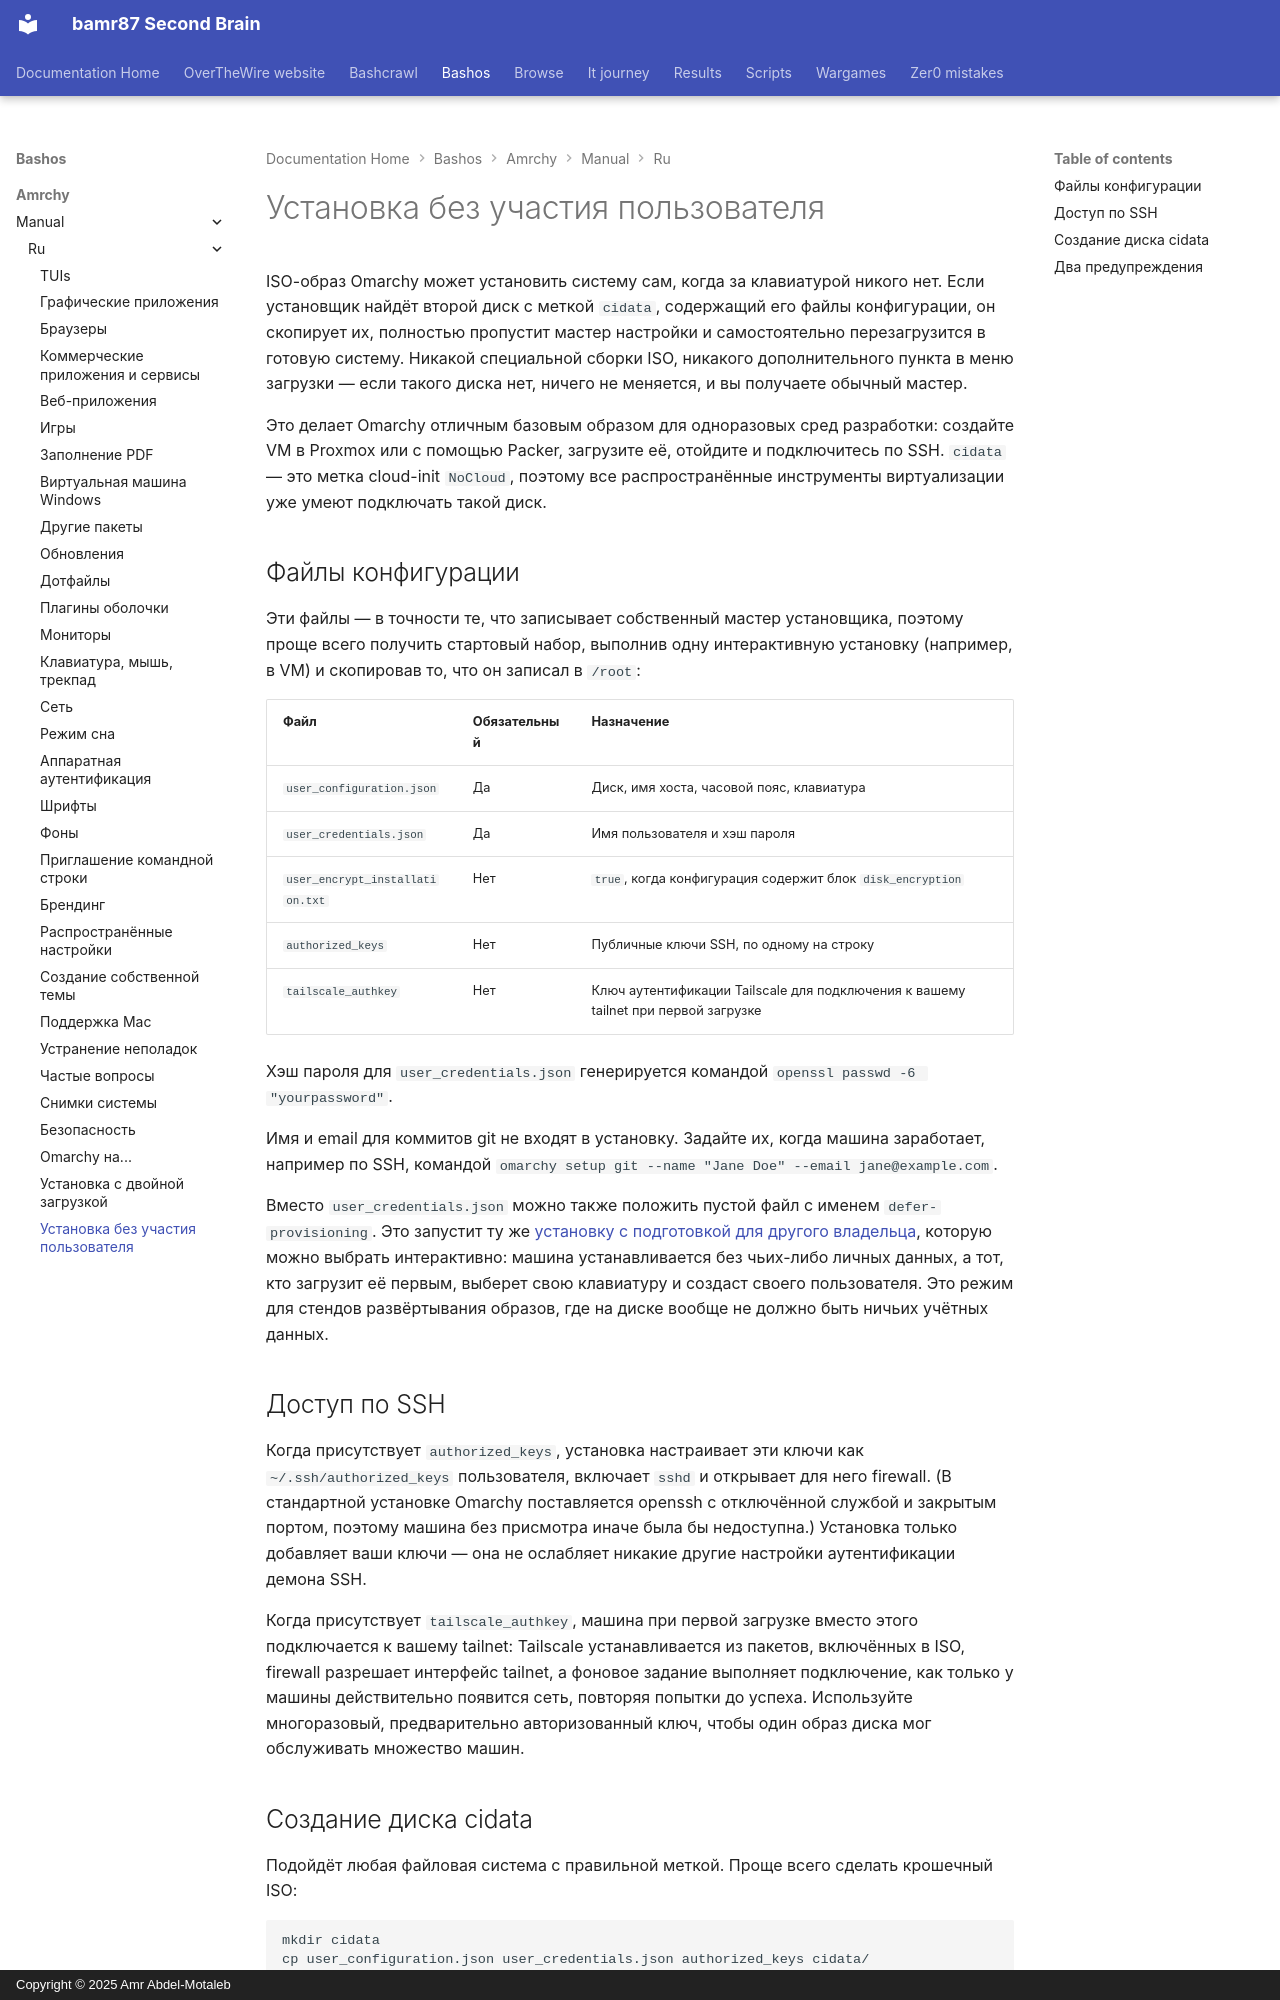

repository: bamr87/README · page: bashos/amrchy/manual/ru/51-unattended-installs/index.html · generator: mkdocs · copyright: Copyright © 2025 Amr Abdel-Motaleb

---
source_file: amrchy/manual/ru/51-unattended-installs.md
source_repo: bamr87/bashos
source_url: https://github.com/bamr87/bashos/blob/main/amrchy/manual/ru/51-unattended-installs.md
title: Установка без участия пользователя
---
# Установка без участия пользователя

ISO-образ Omarchy может установить систему сам, когда за клавиатурой никого нет. Если установщик найдёт второй диск с меткой `cidata`, содержащий его файлы конфигурации, он скопирует их, полностью пропустит мастер настройки и самостоятельно перезагрузится в готовую систему. Никакой специальной сборки ISO, никакого дополнительного пункта в меню загрузки — если такого диска нет, ничего не меняется, и вы получаете обычный мастер.

Это делает Omarchy отличным базовым образом для одноразовых сред разработки: создайте VM в Proxmox или с помощью Packer, загрузите её, отойдите и подключитесь по SSH. `cidata` — это метка cloud-init `NoCloud`, поэтому все распространённые инструменты виртуализации уже умеют подключать такой диск.

## Файлы конфигурации

Эти файлы — в точности те, что записывает собственный мастер установщика, поэтому проще всего получить стартовый набор, выполнив одну интерактивную установку (например, в VM) и скопировав то, что он записал в `/root`:

| Файл | Обязательный | Назначение |
|------|----------|---------|
| `user_configuration.json` | Да | Диск, имя хоста, часовой пояс, клавиатура |
| `user_credentials.json` | Да | Имя пользователя и хэш пароля |
| `user_encrypt_installation.txt` | Нет | `true`, когда конфигурация содержит блок `disk_encryption` |
| `authorized_keys` | Нет | Публичные ключи SSH, по одному на строку |
| `tailscale_authkey` | Нет | Ключ аутентификации Tailscale для подключения к вашему tailnet при первой загрузке |

Хэш пароля для `user_credentials.json` генерируется командой `openssl passwd -6 "yourpassword"`.

Имя и email для коммитов git не входят в установку. Задайте их, когда машина заработает, например по SSH, командой `omarchy setup git --name "Jane Doe" --email jane@example.com`.

Вместо `user_credentials.json` можно также положить пустой файл с именем `defer-provisioning`. Это запустит ту же [установку с подготовкой для другого владельца](02-getting-started.md), которую можно выбрать интерактивно: машина устанавливается без чьих-либо личных данных, а тот, кто загрузит её первым, выберет свою клавиатуру и создаст своего пользователя. Это режим для стендов развёртывания образов, где на диске вообще не должно быть ничьих учётных данных.

## Доступ по SSH

Когда присутствует `authorized_keys`, установка настраивает эти ключи как `~/.ssh/authorized_keys` пользователя, включает `sshd` и открывает для него firewall. (В стандартной установке Omarchy поставляется openssh с отключённой службой и закрытым портом, поэтому машина без присмотра иначе была бы недоступна.) Установка только добавляет ваши ключи — она не ослабляет никакие другие настройки аутентификации демона SSH.

Когда присутствует `tailscale_authkey`, машина при первой загрузке вместо этого подключается к вашему tailnet: Tailscale устанавливается из пакетов, включённых в ISO, firewall разрешает интерфейс tailnet, а фоновое задание выполняет подключение, как только у машины действительно появится сеть, повторяя попытки до успеха. Используйте многоразовый, предварительно авторизованный ключ, чтобы один образ диска мог обслуживать множество машин.
